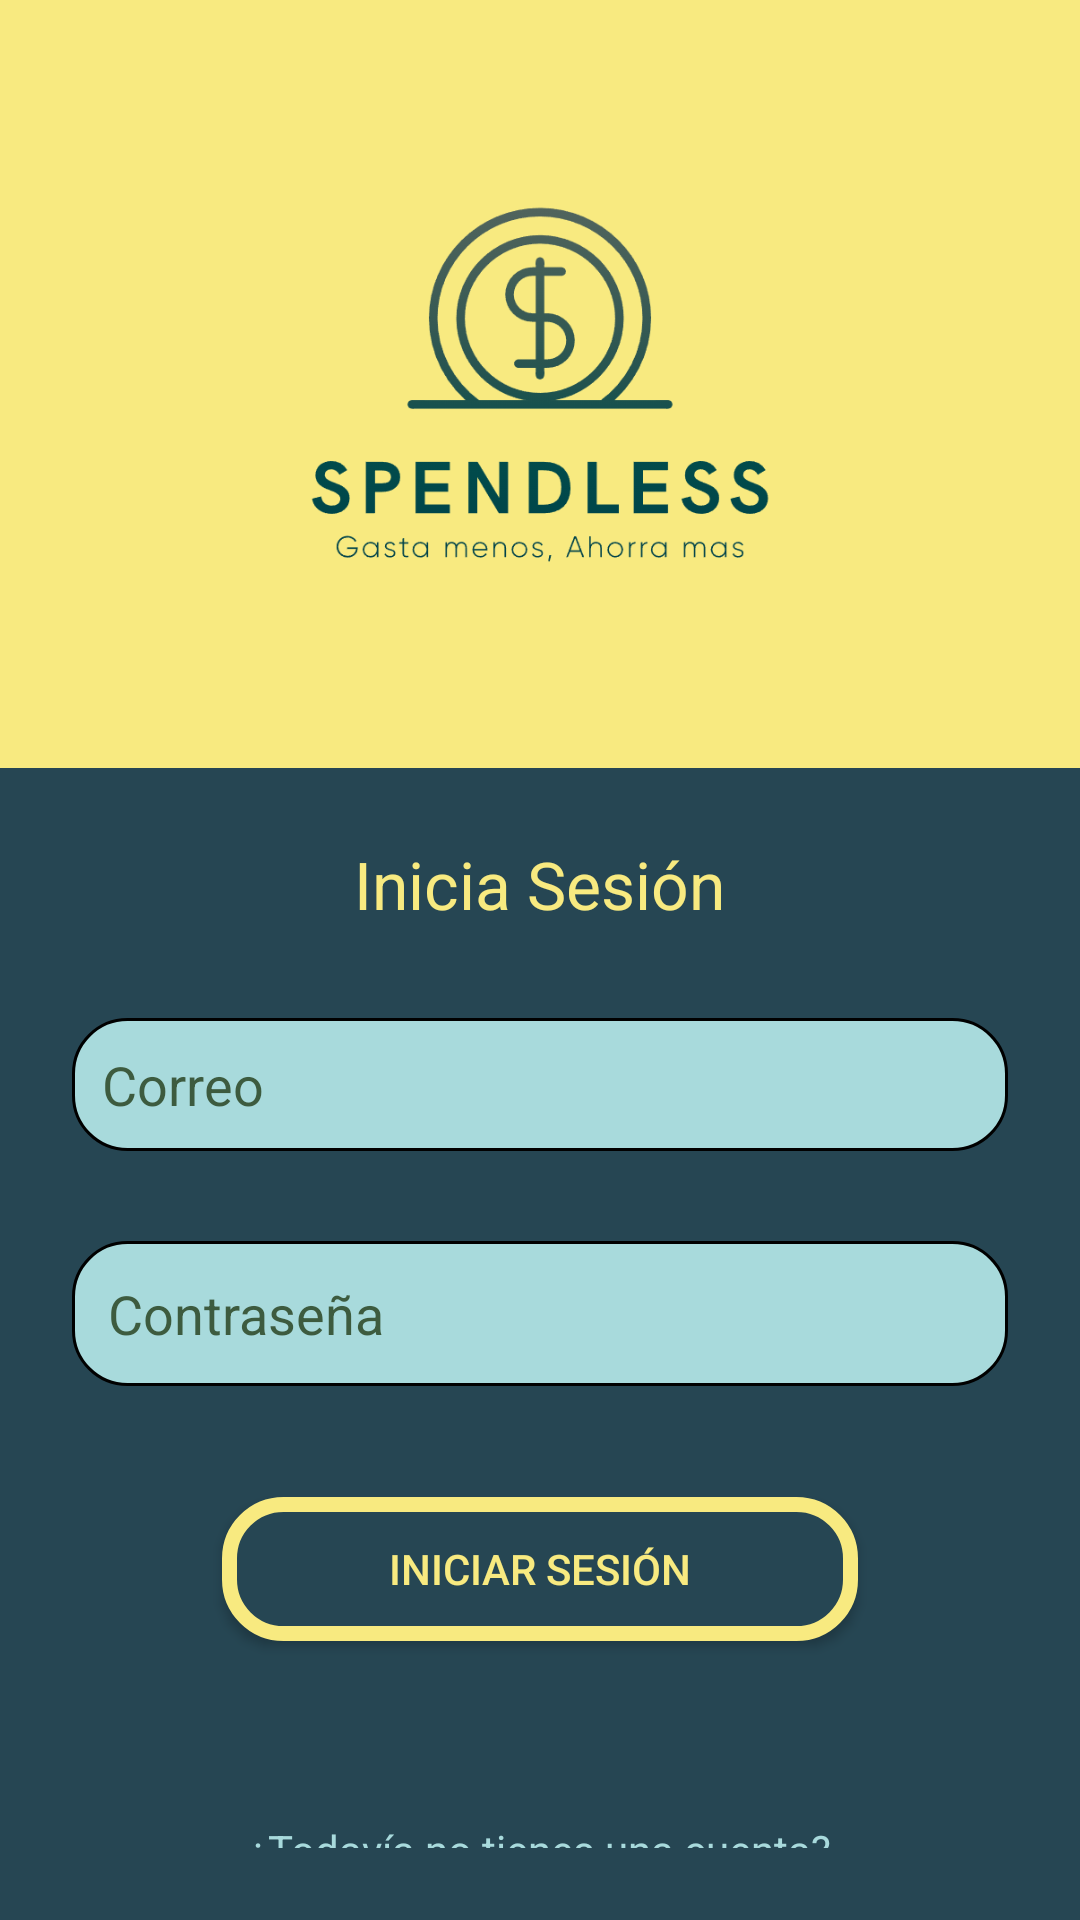

Reconstruct the res/layout file that produces this screen, plus the resources it refers to.
<!-- AndroidManifest.xml: activity theme Theme.Mobiles -->
<!-- res/layout/activity_login.xml -->
<?xml version="1.0" encoding="utf-8"?>
<androidx.constraintlayout.widget.ConstraintLayout
    xmlns:android="http://schemas.android.com/apk/res/android"
    xmlns:app="http://schemas.android.com/apk/res-auto"
    xmlns:tools="http://schemas.android.com/tools"
    android:layout_width="match_parent"
    android:layout_height="match_parent"
    android:background="@color/amarilloClaro"
    tools:context=".LoginActivity">

    <LinearLayout
        android:id="@+id/headerSectionLogin"
        android:layout_width="match_parent"
        android:layout_height="0dp"
        android:orientation="vertical"
        android:background="@color/amarilloClaro"
        android:gravity="center"
        app:layout_constraintTop_toTopOf="parent"
        app:layout_constraintStart_toStartOf="parent"
        app:layout_constraintEnd_toEndOf="parent"
        app:layout_constraintHeight_percent="0.4">
    <ImageView
        android:id="@+id/logo"
        android:layout_width="304dp"
        android:layout_height="match_parent"
        android:src="@drawable/logoamarillo"
        app:layout_constraintTop_toTopOf="parent"
        app:layout_constraintStart_toStartOf="parent"
        app:layout_constraintEnd_toEndOf="parent" />
    </LinearLayout>



    <LinearLayout
    android:id="@+id/registrationSection"
    android:layout_width="match_parent"
    android:layout_height="0dp"

    android:orientation="vertical"
    android:background="@color/verdeFuerte"
    android:padding="24dp"
    app:layout_constraintTop_toBottomOf="@id/headerSectionLogin"
    app:layout_constraintBottom_toBottomOf="parent"
    app:layout_constraintStart_toStartOf="parent"
    app:layout_constraintEnd_toEndOf="parent">


        <TextView
            android:id="@+id/login_title"
            android:layout_width="wrap_content"
            android:layout_height="wrap_content"
            android:text="Inicia Sesión"
            android:textColor="@color/amarilloClaro"
            android:layout_gravity="center"
            android:layout_marginBottom="30dp"
            android:textSize="22sp"/>


    
        <EditText
            android:id="@+id/email_input"
            android:layout_width="match_parent"
            android:layout_height="wrap_content"
            android:hint="Correo"
            android:background="@drawable/rounded_edittext_background"
            android:padding="10dp"
            android:textColorHint="#3D5B3F"
             />

    
        <EditText
            android:id="@+id/password_input"
            android:layout_width="match_parent"
            android:layout_height="wrap_content"
            android:layout_marginTop="30dp"
            android:hint="Contraseña"
            android:background="@drawable/rounded_edittext_background"
            android:textColorHint="#3D5B3F"
            android:inputType="textPassword"
            android:layout_marginBottom="12dp"
            android:padding="12dp" />


        <Button
            android:id="@+id/iniciar_sesion_button"
            android:layout_width="match_parent"
            android:layout_height="wrap_content"
            android:layout_marginStart="50dp"
            android:layout_marginEnd="50dp"
            android:layout_marginTop="25dp"
            android:background="@drawable/background_button_login"
            android:text="Iniciar sesión"
            android:textColor="@color/amarilloClaro"

            />

        <TextView
            android:id="@+id/register_link"
            android:layout_width="wrap_content"
            android:layout_height="wrap_content"
            android:layout_marginTop="60dp"
            android:text="¿Todavía no tienes una cuenta?"
            android:textColor="@color/verdemint"
            android:textSize="14sp"
            android:gravity="center"
            android:layout_gravity="center" />

        <TextView
            android:id="@+id/register_here"
            android:layout_width="wrap_content"
            android:layout_height="wrap_content"
            android:text="Registrate aquí"
            android:layout_marginTop="15dp"
            android:textColor="@color/amarilloClaro"
            android:textStyle="bold"
            android:gravity="center"
            android:layout_gravity="center" />

    </LinearLayout>

</androidx.constraintlayout.widget.ConstraintLayout>
<!-- resources referenced by this layout -->
<resources>
  <color name="amarilloClaro">#F8EA80</color>
  <color name="verdeFuerte">#264653</color>
  <color name="verdemint">#A8DADC</color>
  <!-- drawable background_button_login (drawable) -->
  <?xml version="1.0" encoding="utf-8"?>
  <shape xmlns:android="http://schemas.android.com/apk/res/android">
      <solid android:color="@color/verdeFuerte"/> 
      <corners android:radius="18dp"/> 
      <stroke android:color="@color/amarilloClaro"
          android:width="5dp"/>
  </shape>
  <!-- drawable logoamarillo: png bitmap (drawable, 27126 bytes) -->
  <!-- drawable rounded_edittext_background (drawable) -->
  <?xml version="1.0" encoding="utf-8"?>
  <shape xmlns:android="http://schemas.android.com/apk/res/android">
      <solid android:color="@color/verdemint"/> 
      <corners android:radius="18dp"/> 
      <stroke android:color="@color/black"
      android:width="1dp"/>
  </shape>
  <style name="Theme.Mobiles" parent="Theme.AppCompat.Light.DarkActionBar" />
  <color name="black">#FF000000</color>
</resources>
